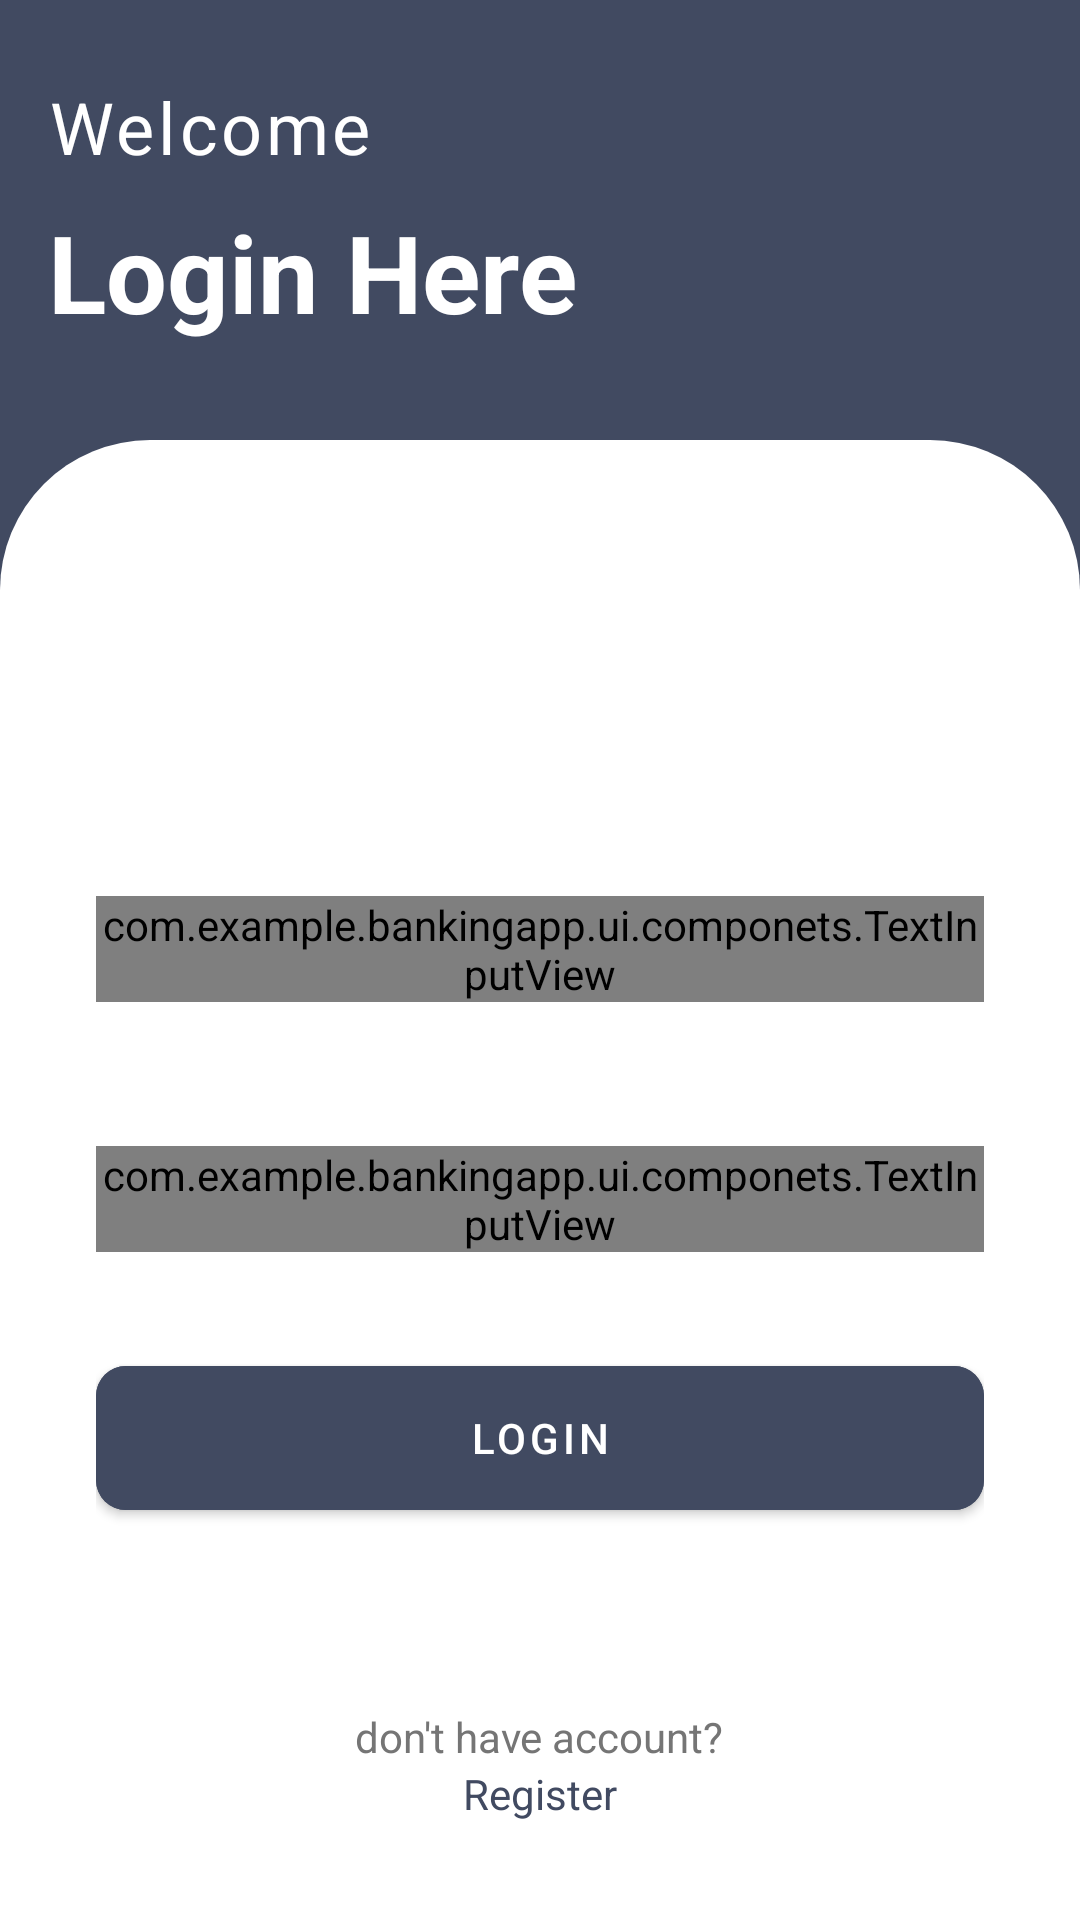

Produce the Android XML layout that renders to this screen, including the resource entries it uses.
<!-- AndroidManifest.xml: application theme Theme.BankingApp -->
<!-- res/layout/fragment_login.xml -->
<?xml version="1.0" encoding="utf-8"?>
<androidx.constraintlayout.widget.ConstraintLayout xmlns:android="http://schemas.android.com/apk/res/android"
    xmlns:app="http://schemas.android.com/apk/res-auto"
    android:layout_width="match_parent"
    android:layout_height="match_parent"
    android:background="@color/dark_blue_gray"
    >



    
    <LinearLayout
        android:id="@+id/header"
        android:layout_width="match_parent"
        android:layout_height="wrap_content"
        android:orientation="vertical"
        android:padding="16dp"
        android:layout_marginTop="10dp"
        app:layout_constraintTop_toTopOf="parent"
        >

        <TextView
            android:layout_width="wrap_content"
            android:layout_height="wrap_content"
            android:text="@string/welcome"
            android:textColor="@color/white"
            android:textSize="24sp"
            android:letterSpacing="0.05"
             />

        <TextView
            android:layout_width="wrap_content"
            android:layout_height="wrap_content"
            android:text="@string/login_here"
            android:textColor="@color/white"
            android:textSize="36sp"
            android:textStyle="bold"
            android:layout_marginTop="8dp" />
    </LinearLayout>

    
    <ScrollView
        android:id="@+id/contente_area"
        android:layout_width="match_parent"
        android:layout_height="0dp"
        app:layout_constraintTop_toBottomOf="@id/header"
        app:layout_constraintBottom_toBottomOf="parent"
        android:padding="16dp"
        android:scrollbars="none"
        android:layout_marginTop="16dp"
        android:background="@drawable/top_left_raduis_bg"
        >

        <LinearLayout
            android:layout_width="match_parent"
            android:layout_height="wrap_content"
            android:orientation="vertical"
            android:padding="16dp">

            
            <ImageView
                android:id="@+id/iv_back"
                android:layout_width="70dp"
                android:layout_height="70dp"
                android:layout_gravity="center_horizontal"
                android:layout_marginBottom="50dp"
                android:contentDescription="@string/back"
                android:src="@drawable/transfer" />

            

                        <com.example.bankingapp.ui.componets.TextInputView
                            android:id="@+id/usernameField"
                            android:layout_width="match_parent"
                            android:layout_height="wrap_content"
                            android:layout_marginBottom="16dp"
                            app:labelText="Username"
                            app:drawableEnd="@drawable/person"
                            app:hintText="Enter User Name"
                            app:inputTypeAttr="text"
                        />

                        
                        <com.example.bankingapp.ui.componets.TextInputView
                            android:id="@+id/passwordField"
                            android:layout_width="match_parent"
                            android:layout_height="wrap_content"
                            android:layout_marginBottom="16dp"
                            app:labelText="Password"
                            app:inputTypeAttr="password"
                            android:layout_marginTop="32dp"
                            app:drawableEnd="@drawable/lock"
                            app:hintText="Enter your password"
                            />


            
            <com.google.android.material.button.MaterialButton
                android:id="@+id/btn_login"
                android:layout_width="match_parent"
                android:layout_height="60dp"
                android:layout_marginTop="16dp"
                android:backgroundTint="@color/dark_blue_gray"
                android:text="@string/login"
                android:padding="10dp"
                app:cornerRadius="10dp"
                android:textColor="@color/white" />

            
            <TextView
                android:layout_width="wrap_content"
                android:layout_height="wrap_content"
                android:layout_gravity="center"
                android:layout_marginTop="60dp"
                android:text="@string/don_t_have_account"
                android:textColor="@color/gray" />

            <TextView
                android:id="@+id/tv_register"
                android:layout_width="wrap_content"
                android:layout_height="wrap_content"
                android:layout_gravity="center"
                android:text="@string/register"
                android:textColor="@color/dark_blue_gray" />
        </LinearLayout>
    </ScrollView>





    
    <ProgressBar
        android:id="@+id/progress_bar"
        android:layout_width="wrap_content"
        android:layout_height="wrap_content"
        android:visibility="gone"
        app:layout_constraintTop_toBottomOf="@id/header"
        app:layout_constraintBottom_toBottomOf="parent"
        app:layout_constraintStart_toStartOf="parent"
        app:layout_constraintEnd_toEndOf="parent"
        />

</androidx.constraintlayout.widget.ConstraintLayout>
<!-- resources referenced by this layout -->
<resources>
  <color name="dark_blue_gray">#414A61</color>
  <color name="gray">#757575</color>
  <color name="white">#FFFFFF</color>
  <!-- drawable top_left_raduis_bg (drawable) -->
  <?xml version="1.0" encoding="utf-8"?>
  <shape xmlns:android="http://schemas.android.com/apk/res/android"
      android:shape="rectangle">
  
      
      <solid android:color="@color/white" />
  
      
      <corners
          android:topLeftRadius="50dp"
          android:topRightRadius="50dp"
          android:bottomLeftRadius="0dp"
          android:bottomRightRadius="0dp" />
  
      
      <padding
          android:left="0dp"
          android:top="0dp"
          android:right="0dp"
          android:bottom="0dp" />
  
  </shape>
  <string name="back">Back</string>
  <string name="don_t_have_account">don\'t have account?</string>
  <string name="login">Login</string>
  <string name="login_here">Login Here</string>
  <string name="register">Register</string>
  <string name="welcome">Welcome</string>
  <style name="Theme.BankingApp" parent="Theme.MaterialComponents.DayNight.NoActionBar">
          
          
          <item name="colorPrimary">@color/dark_blue_gray</item>
          
          <item name="android:windowBackground">@color/light_gray</item>
          
          <item name="android:textColorHint">@color/gray</item>
          <item name="android:textColor">@color/text_primary</item>
          
          <item name="colorSecondary">@color/dark_blue_gray</item>
          
          <item name="android:statusBarColor">?attr/colorPrimary</item>
          
      </style>
  <color name="light_gray">#F5F5F5</color>
  <color name="text_primary">#F9F9F9</color>
</resources>
